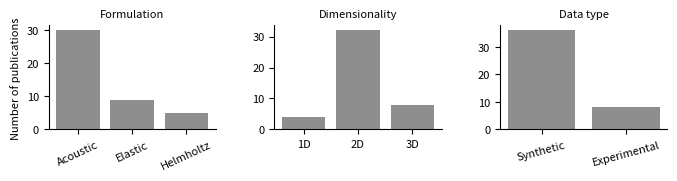

Recreate this plot in Python. (Note: this script raises an exception after producing the figure.)


import matplotlib.pyplot as plt
from matplotlib.gridspec import GridSpec
 

# Colors
color_main = '#8e8e8e'

#  Invented counts 
wave_eq_labels = ["Acoustic", "Elastic", "Helmholtz"]
wave_eq_counts = [30, 9, 5]

dim_labels = ["1D", "2D", "3D"]
dim_counts = [4, 32, 8]

data_labels = ["Synthetic", "Experimental"]
data_counts = [36, 8]

#  Figure
fig = plt.figure(figsize=(6.8, 1.6))
gs = GridSpec(1, 3, width_ratios=[1, 1, 1], figure=fig)

fig.subplots_adjust(
    left=0.07,
    right=0.98,
    bottom=0.30,
    top=0.95,
    wspace=0.35
)

# Panel 1: Wave equation 
ax1 = fig.add_subplot(gs[0, 0])
ax1.bar(wave_eq_labels, wave_eq_counts, color=color_main)

ax1.set_title("Formulation", fontsize=8)
ax1.set_ylabel("Number of publications", fontsize=8)
ax1.tick_params(axis='x', rotation=25, labelsize=8)
ax1.tick_params(axis='y', labelsize=8)

ax1.spines['top'].set_visible(False)
ax1.spines['right'].set_visible(False)

#  Panel 2: Dimensionality 
ax2 = fig.add_subplot(gs[0, 1])
ax2.bar(dim_labels, dim_counts, color=color_main)

ax2.set_title("Dimensionality", fontsize=8)
#ax2.set_xlabel("Dimensions", fontsize=8)
ax2.tick_params(axis='both', labelsize=8)

ax2.spines['top'].set_visible(False)
ax2.spines['right'].set_visible(False)

# Panel 3: Data type 
ax3 = fig.add_subplot(gs[0, 2])
ax3.bar(data_labels, data_counts, color=color_main)

ax3.set_title("Data type", fontsize=8)
ax3.tick_params(axis='x', rotation=15, labelsize=8)
ax3.tick_params(axis='y', labelsize=8)

ax3.spines['top'].set_visible(False)
ax3.spines['right'].set_visible(False)

#  Save
plt.savefig(
    "figs/formulation_dimensionality_data_type.svg",
    dpi=300,
    bbox_inches="tight"
)

plt.show()